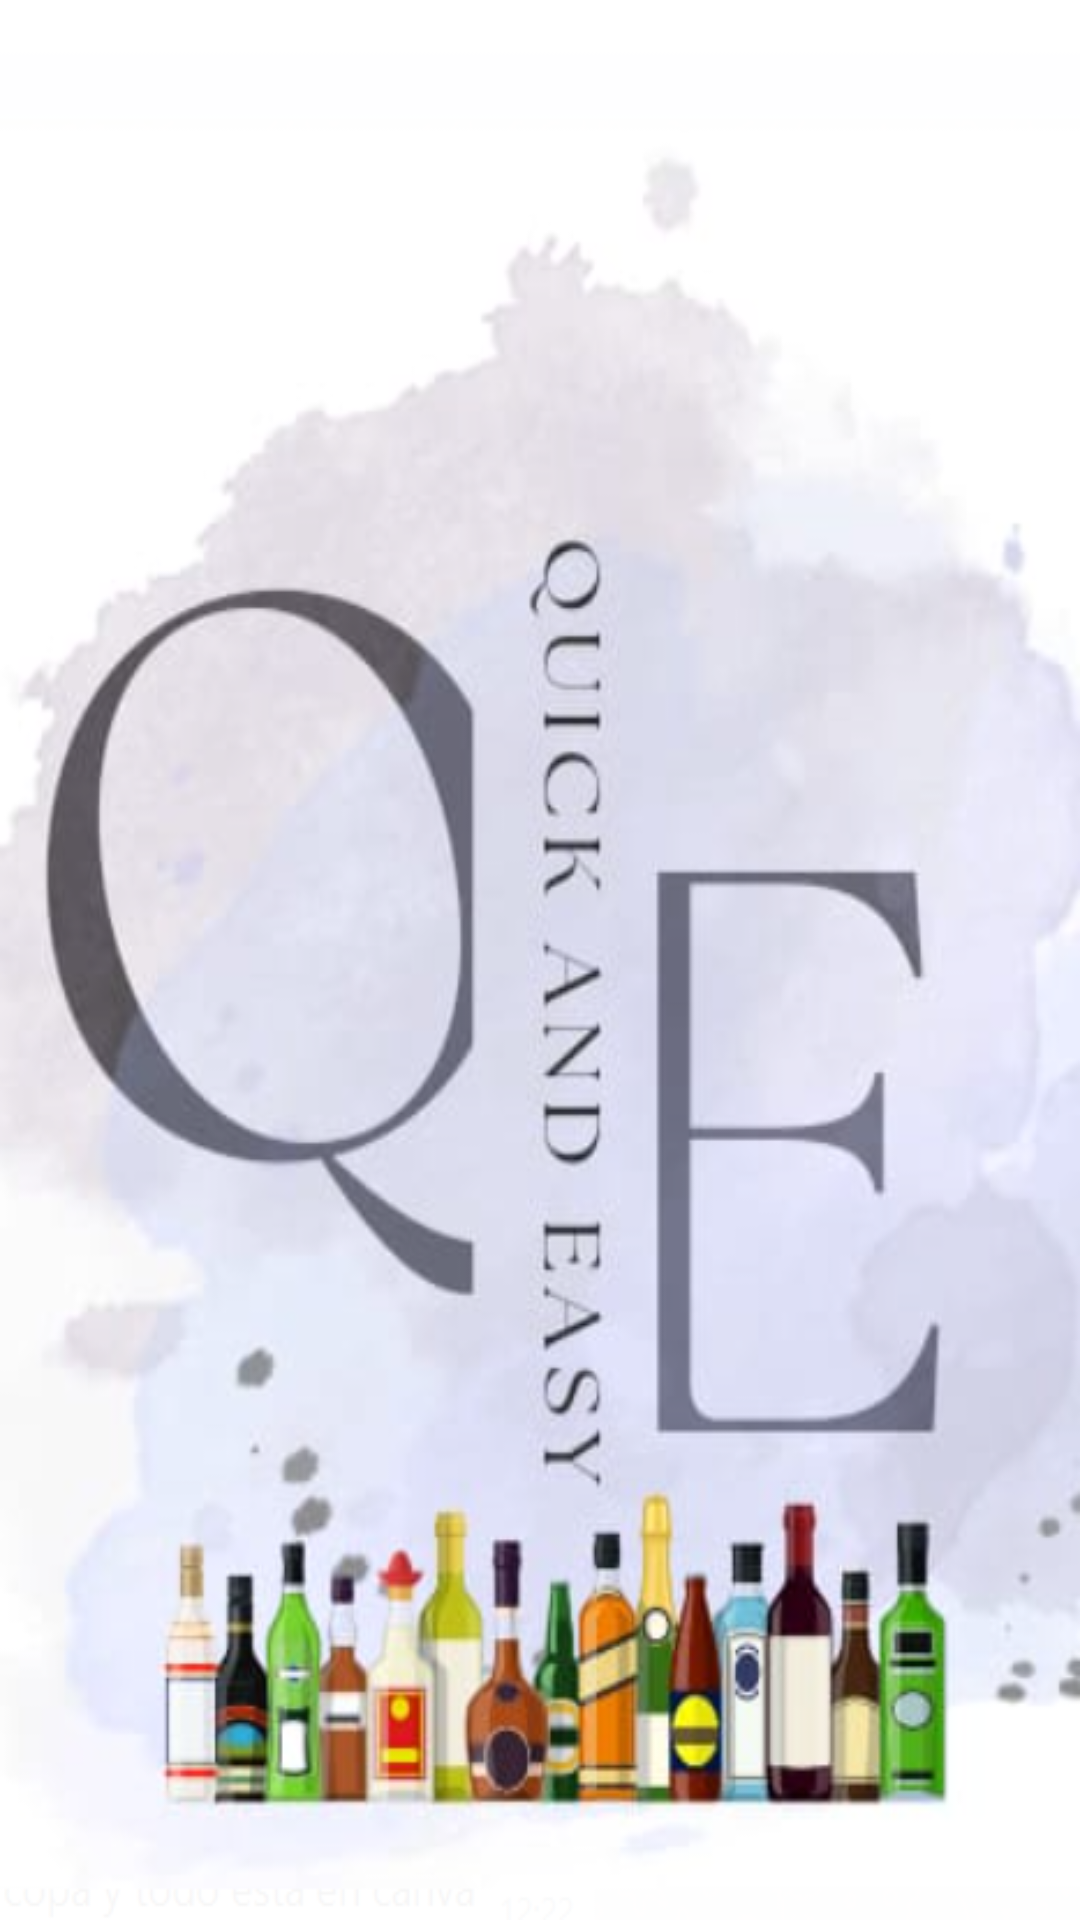

Produce the Android XML layout that renders to this screen, including the resource entries it uses.
<!-- AndroidManifest.xml: application theme Theme.QandE -->
<!-- res/layout/activity_cervezas.xml -->
<?xml version="1.0" encoding="utf-8"?>
<android.support.constraint.ConstraintLayout xmlns:android="http://schemas.android.com/apk/res/android"
    xmlns:app="http://schemas.android.com/apk/res-auto"
    xmlns:tools="http://schemas.android.com/tools"
    android:layout_width="match_parent"
    android:layout_height="match_parent"
    android:alpha="1"
    android:background="@drawable/portada"
    tools:context=".MainActivity">


</android.support.constraint.ConstraintLayout>
<!-- resources referenced by this layout -->
<resources>
  <!-- drawable portada: png bitmap (drawable, 276227 bytes) -->
  <style name="Theme.QandE" parent="Theme.AppCompat.Light.DarkActionBar">
          
          <item name="colorPrimary">@color/purple_500</item>
          <item name="colorPrimaryDark">@color/purple_700</item>
          <item name="colorAccent">@color/teal_200</item>
          
      </style>
  <!-- not gathered from this repository: default colours our renderer supplied (Android Studio template values) -->
  <color name="purple_500">#FF6200EE</color>
  <color name="purple_700">#FF3700B3</color>
  <color name="teal_200">#FF03DAC5</color>
</resources>
